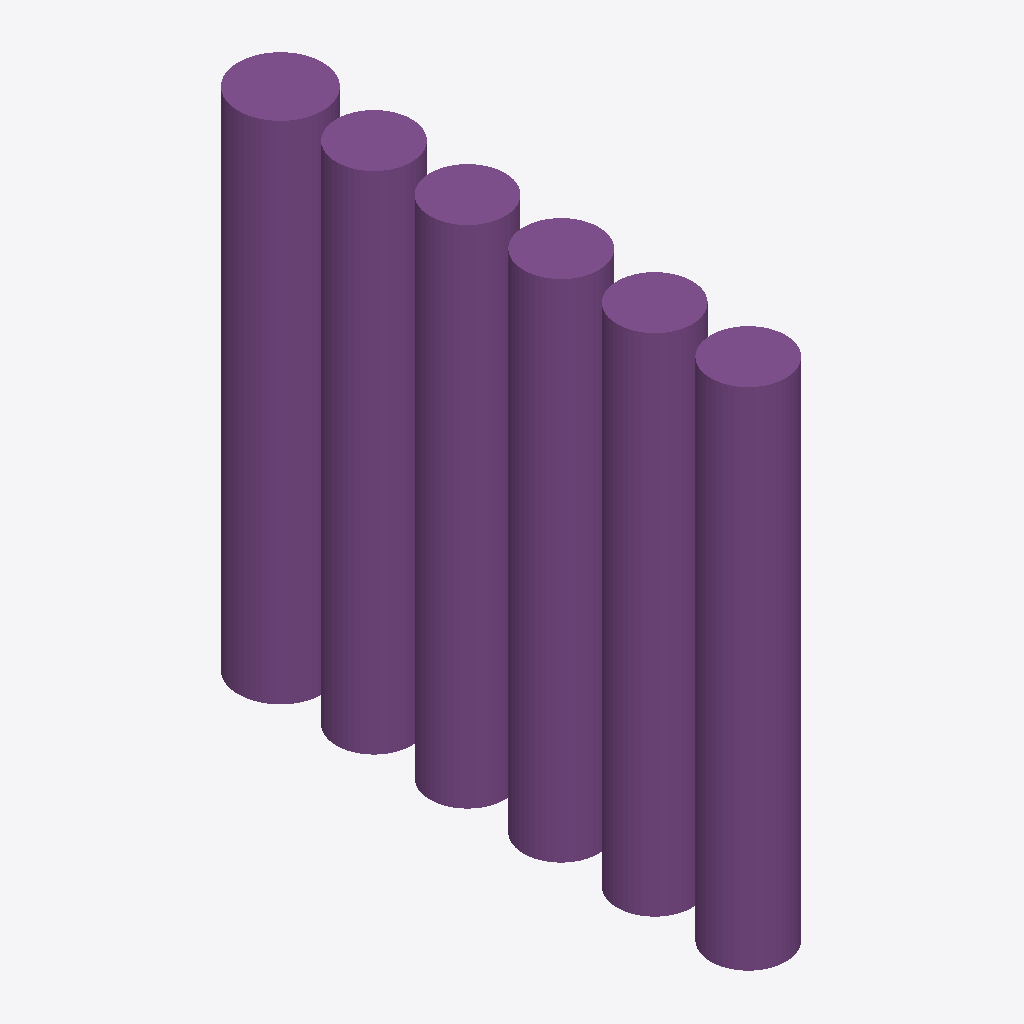
Isometric view of an IFC building model (IFC-SPF (STEP), schema IFC4X3, length unit millimetre), seen from the south-west, elements coloured by IFC class: 6 piles (purple).
Extent 0.9 m × 5.8 m × 5.4 m (x, y, z). Elements (6): 6 IfcPile.

HEADER;
FILE_DESCRIPTION(('ViewDefinition [Bridge_view]','ExchangeRequirement [Structural]','Option[Flat wide beams as plates:Off]','Option[Location by:Global]','Option[Locations from Organizer:Off]','Option[Layer:Name]','Option[Object coloring:ByObjectClass]','Option[Export All:Off]','Option[Export Pours:Off]'),'2;1');
FILE_NAME('Bohrpfahl_4.3.ifc','2026-02-06T11:48:12',('wpx619'),('Trimble'),'IFC Export Version Nov  7 2025','Tekla Structures 2025 Service Pack 5.1','IFC4 test model');
FILE_SCHEMA(('IFC4X3'));
ENDSEC;
DATA;
#34=IFCPROJECT('3OPznpQEb618FFOI9JWPQ1',#5,'Unknown',$,$,$,$,(#33),#27);
#38=IFCSITE('0qwr6muDn2evvtfg40LP5Q',#5,'Unknown',$,$,#37,$,$,.ELEMENT.,$,$,$,$,$);
#659=IFCPILE('03mdk8o89FVQt95AxvUtOx',#611,'Betonpfahl','D800',$,#655,#658,'Beton',.BORED.,.PRECAST_CONCRETE.);
#333=IFCPILE('0yl3zd2P97SRMlpiuEwzWd',#332,'Betonpfahl','D900',$,#54,#331,'Beton',.BORED.,.PRECAST_CONCRETE.);
#612=IFCPILE('1EApUHBmr068wDDXX6eJu2',#611,'Betonpfahl','D800',$,#359,#610,'Beton',.BORED.,.PRECAST_CONCRETE.);
#639=IFCPILE('2EDe7PfkX6JeBTA1zvECPk',#611,'Betonpfahl','D800',$,#635,#638,'Beton',.BORED.,.PRECAST_CONCRETE.);
#649=IFCPILE('1CPFlUbuXD1PMymkbHV5_d',#611,'Betonpfahl','D800',$,#645,#648,'Beton',.BORED.,.PRECAST_CONCRETE.);
#629=IFCPILE('2PSU_IosP2xOZbGiL_ucjn',#611,'Betonpfahl','D800',$,#625,#628,'Beton',.BORED.,.PRECAST_CONCRETE.);
ENDSEC;
